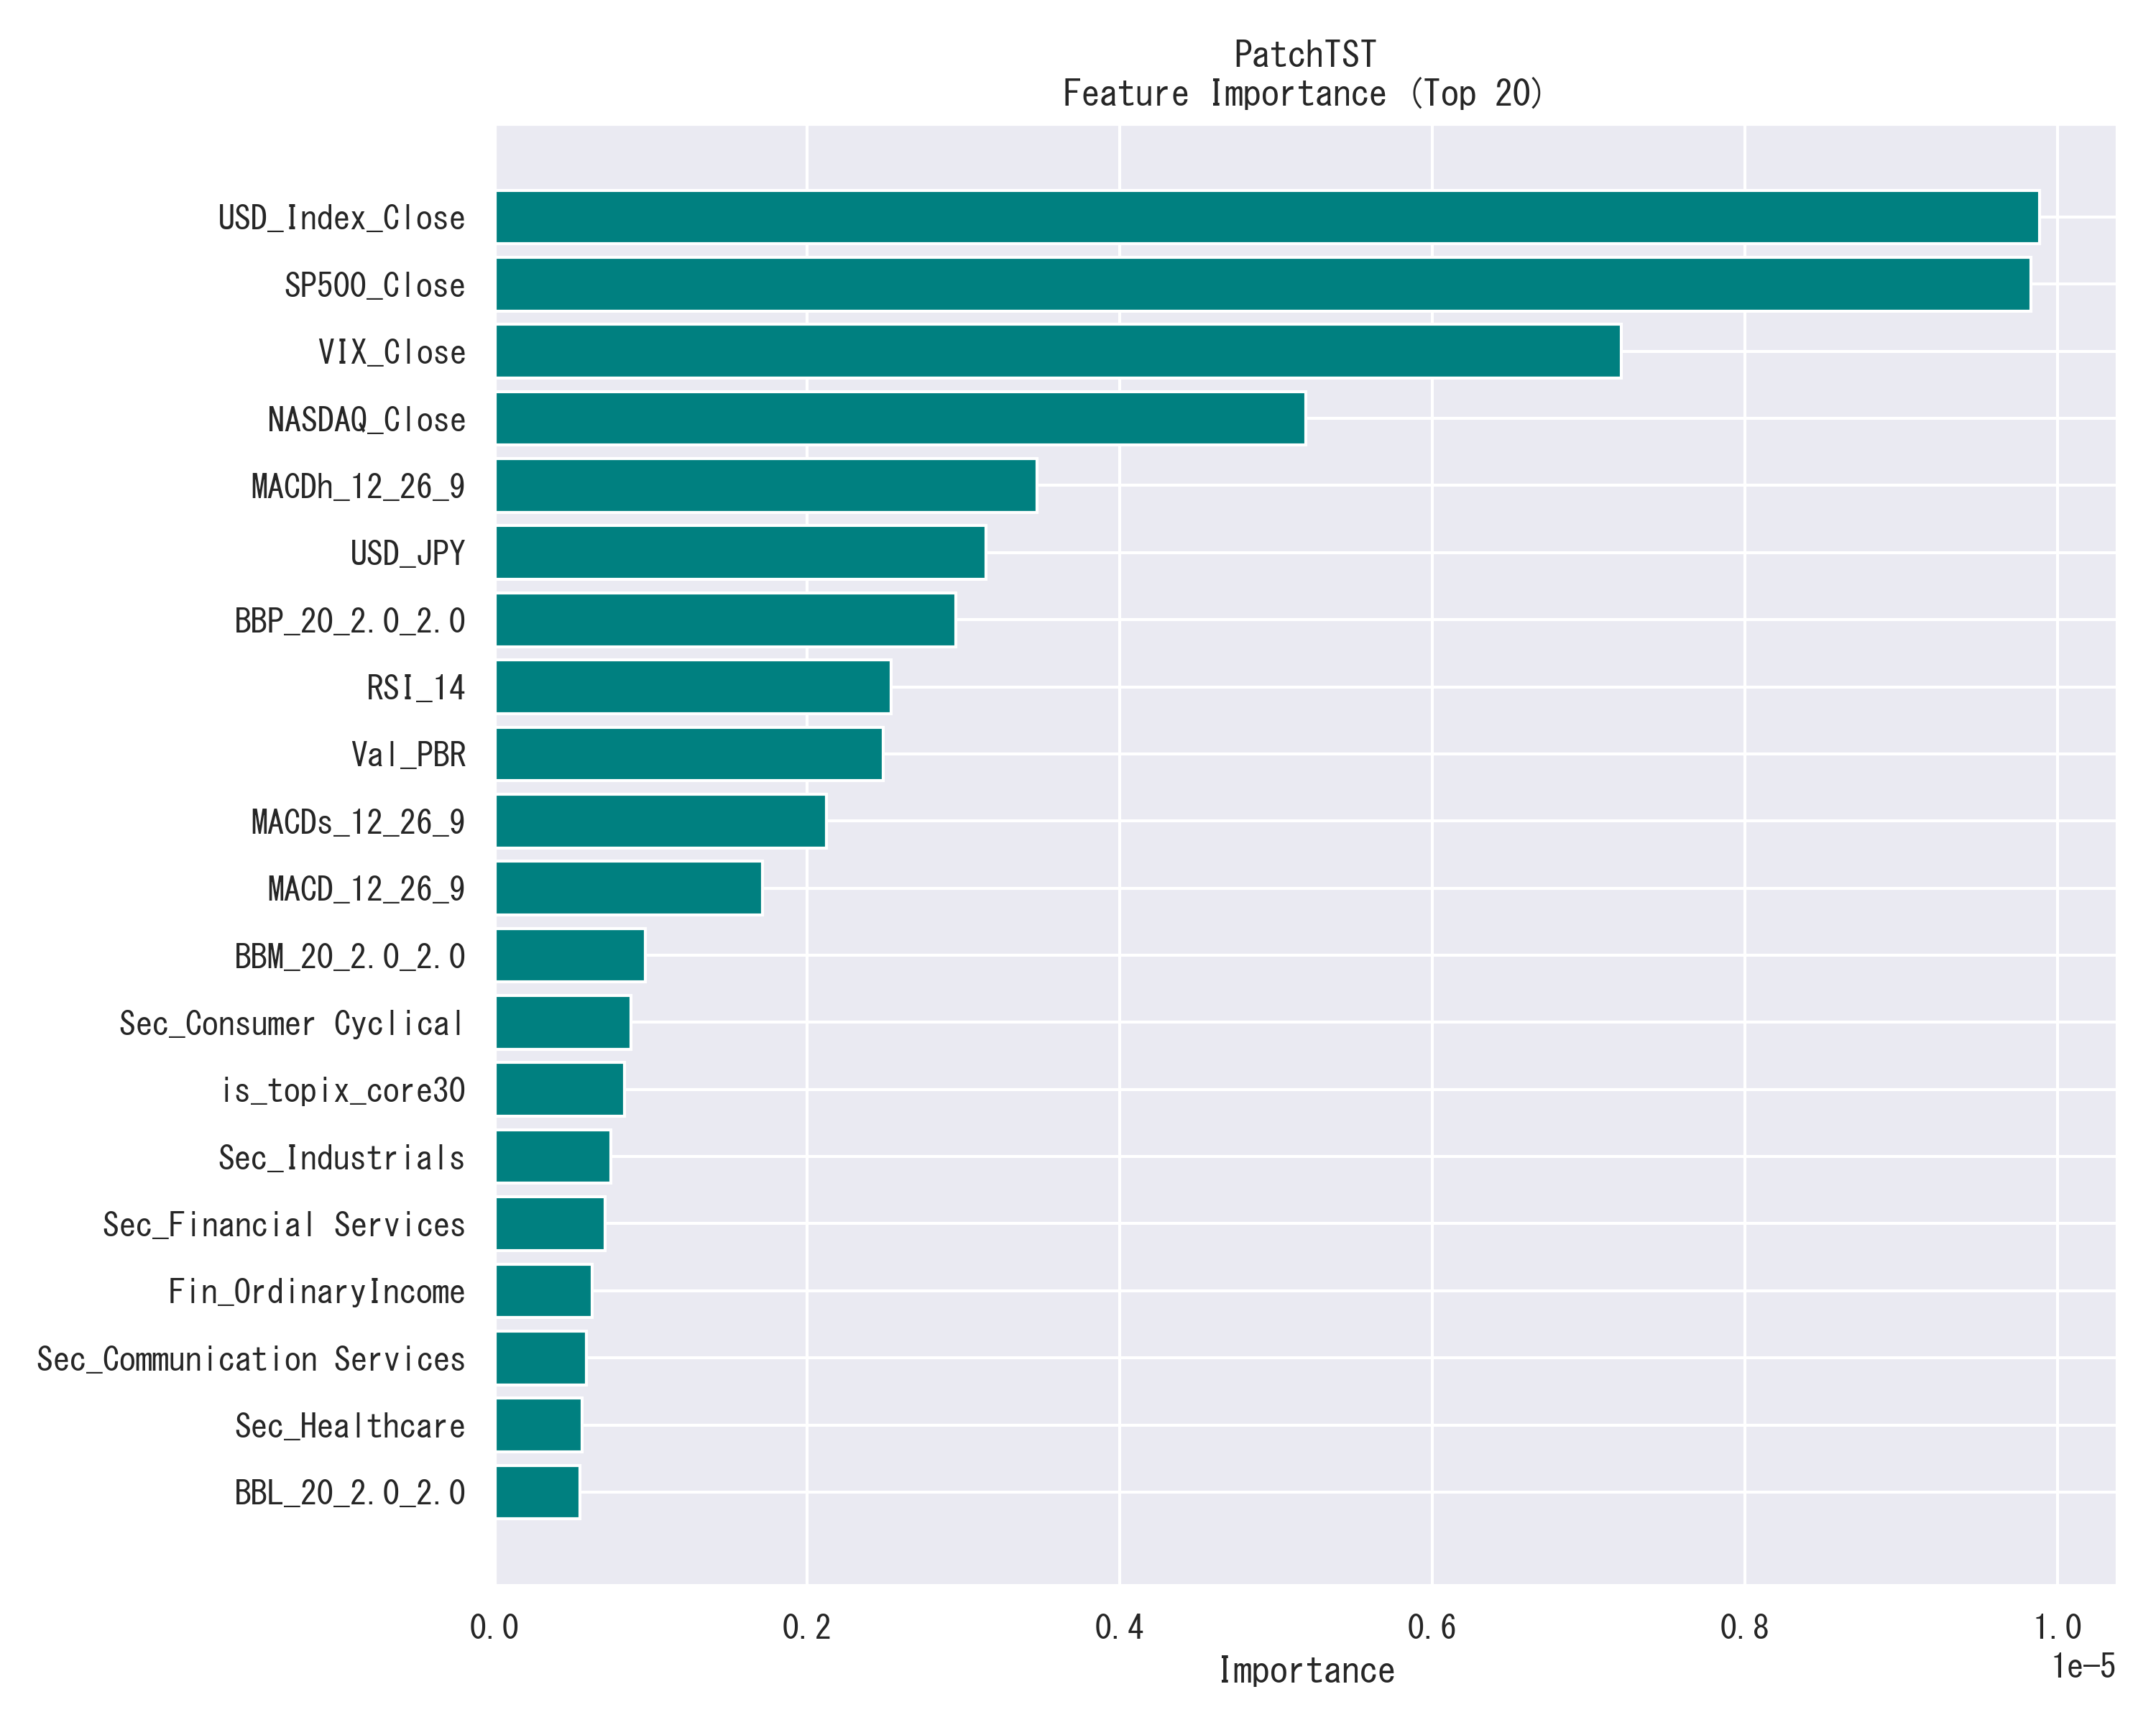

The data file committed next to this chart (first rows):
Feature, Importance
USD_Index_Close, 9.886085154342961e-06
SP500_Close, 9.829273830275556e-06
VIX_Close, 7.209562269105182e-06
NASDAQ_Close, 5.190386495872168e-06
MACDh_12_26_9, 3.469219559923062e-06
USD_JPY, 3.1447140815842912e-06
BBP_20_2.0_2.0, 2.9525195880597196e-06
RSI_14, 2.535536099707719e-06
Val_PBR, 2.484953295078373e-06
MACDs_12_26_9, 2.1220215310428087e-06
MACD_12_26_9, 1.7131827573751805e-06
BBM_20_2.0_2.0, 9.631033580327283e-07
Sec_Consumer Cyclical, 8.717892919091197e-07
is_topix_core30, 8.294079490811339e-07
Sec_Industrials, 7.439039732830451e-07
Sec_Financial Services, 7.084328764962386e-07
Fin_OrdinaryIncome, 6.221488657097256e-07
Sec_Communication Services, 5.89223358586459e-07
Sec_Healthcare, 5.577496794543536e-07
BBL_20_2.0_2.0, 5.476429455609881e-07
Fin_NetIncome, 5.408613034836585e-07
is_jpx_nikkei_400, 5.144880522037557e-07
Sec_Energy, 4.367351769474573e-07
High, 3.752912176619057e-07
is_topix_100, 3.642434559525398e-07
is_nikkei_225, 3.3276460069137787e-07
Sec_Consumer Defensive, 3.068164009241252e-07
MA_5D, 2.8482139335884657e-07
MarketCap, 2.816003188944004e-07
Sec_Real Estate, 2.6858380139729854e-07
Fin_NetAssets, 2.679806301603832e-07
News_Sentiment, 2.1979867388969773e-07
Sec_Technology, 1.8594683002170695e-07
is_growth_core, 1.1473650536738753e-07
Sec_Utilities, 1.0458744900947864e-07
is_growth_250, 6.006223739109945e-08
Fin_NetSales, -8.145955432718385e-08
MA_75D, -1.1651035707310048e-07
Val_PER, -1.6416225492562123e-07
Sec_Basic Materials, -1.881556287806202e-07
Low, -2.2334462655140483e-07
News_Count, -2.3332507812770173e-07
MA_25D, -3.0566014510863965e-07
Fin_TotalAssets, -3.854384471508633e-07
Open, -3.974638501749207e-07
BBU_20_2.0_2.0, -4.4875616503825197e-07
Val_PSR, -6.406703864161867e-07
Volume, -9.048096820392197e-07
Fin_FinBERT_Score, -1.2702317348928238e-06
SOX_Close, -1.753936093536624e-06
Fin_OperatingIncome, -1.7611234527635002e-06
Market_News_Sentiment, -2.909804346868782e-06
BBB_20_2.0_2.0, -3.4895603757004526e-06
